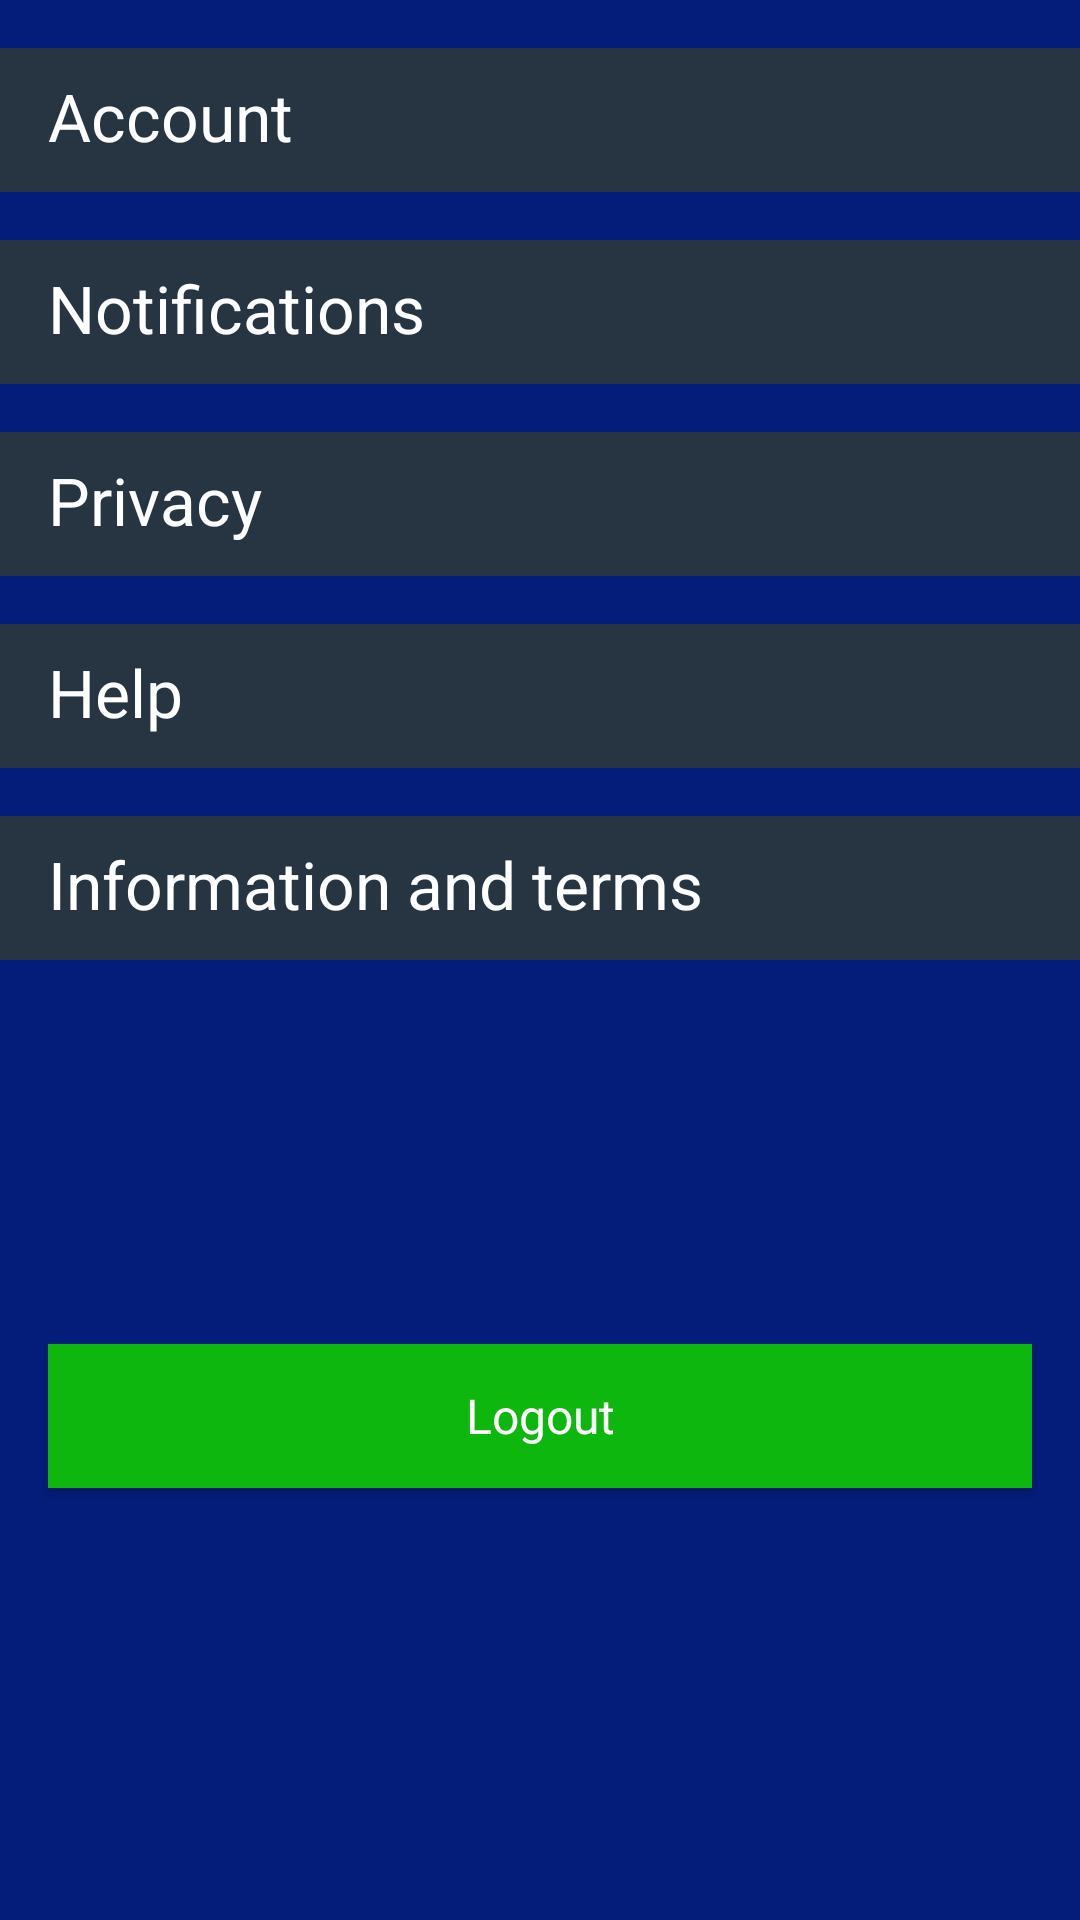

Android layout source for this screen:
<!-- AndroidManifest.xml: application theme Theme.Sporyap -->
<!-- res/layout/settings_fragment.xml -->
<?xml version="1.0" encoding="utf-8"?>
<LinearLayout xmlns:android="http://schemas.android.com/apk/res/android"
    xmlns:tools="http://schemas.android.com/tools"
    android:layout_width="match_parent"
    android:layout_height="match_parent"
    android:orientation="vertical"
    android:background="@color/app_main_color"
    tools:context=".view.settings.SettingsFragment">

    <TextView
        android:id="@+id/text_view_account"
        android:layout_width="match_parent"
        android:layout_height="48dp"
        android:text="@string/account"
        android:textColor="@android:color/white"
        android:background="@color/bg_profile_layout_color"
        android:textSize="22sp"
        android:paddingTop="8dp"
        android:paddingStart="16dp"
        android:paddingEnd="0dp"
        android:layout_marginTop="16dp" />

    <TextView
        android:layout_width="match_parent"
        android:layout_height="48dp"
        android:text="@string/notifications"
        android:textColor="@android:color/white"
        android:background="@color/bg_profile_layout_color"
        android:textSize="22sp"
        android:paddingTop="8dp"
        android:paddingStart="16dp"
        android:paddingEnd="0dp"
        android:layout_marginTop="16dp" />

    <TextView
        android:layout_width="match_parent"
        android:layout_height="48dp"
        android:text="@string/privacy"
        android:textColor="@android:color/white"
        android:background="@color/bg_profile_layout_color"
        android:textSize="22sp"
        android:paddingTop="8dp"
        android:paddingStart="16dp"
        android:paddingEnd="0dp"
        android:layout_marginTop="16dp" />

    <TextView
        android:layout_width="match_parent"
        android:layout_height="48dp"
        android:text="@string/help"
        android:textColor="@android:color/white"
        android:background="@color/bg_profile_layout_color"
        android:textSize="22sp"
        android:paddingTop="8dp"
        android:paddingStart="16dp"
        android:paddingEnd="0dp"
        android:layout_marginTop="16dp" />

    <TextView
        android:layout_width="match_parent"
        android:layout_height="48dp"
        android:text="@string/info_and_contracts"
        android:textColor="@android:color/white"
        android:background="@color/bg_profile_layout_color"
        android:textSize="22sp"
        android:paddingTop="8dp"
        android:paddingStart="16dp"
        android:paddingEnd="0dp"
        android:layout_marginTop="16dp" />


    <androidx.appcompat.widget.AppCompatButton
        android:id="@+id/button_log_out"
        style="@style/ButtonStyle"
        android:layout_width="match_parent"
        android:layout_height="48dp"
        android:layout_marginStart="16dp"
        android:layout_marginTop="128dp"
        android:layout_marginEnd="16dp"
        android:layout_marginBottom="16dp"
        android:text="@string/log_out" />

</LinearLayout>
<!-- resources referenced by this layout -->
<resources>
  <color name="app_main_color">#041D7A</color>
  <color name="bg_profile_layout_color">#273542</color>
  <string name="account">Account</string>
  <string name="help">Help</string>
  <string name="info_and_contracts">Information and terms</string>
  <string name="log_out">Logout</string>
  <string name="notifications">Notifications</string>
  <string name="privacy">Privacy</string>
  <style name="ButtonStyle" parent="Widget.AppCompat.Button">
          <item name="android:layout_width">match_parent</item>
          <item name="android:layout_height">60dp</item>
          <item name="android:background">@drawable/bg_button</item>
          <item name="android:textColor">@android:color/white</item>
          <item name="android:textAllCaps">false</item>
          <item name="android:fontFamily">@font/montserrat_medium</item>
          <item name="android:textSize">16sp</item>
      </style>
  <style name="Theme.Sporyap" parent="Theme.MaterialComponents.DayNight.NoActionBar">
          
          <item name="colorPrimary">@color/app_main_color</item>
          <item name="colorPrimaryVariant">@color/app_main_color</item>
          <item name="colorOnPrimary">@color/un_selected_component_bg_color</item>
          
          <item name="colorSecondary">@color/app_main_color</item>
          <item name="colorSecondaryVariant">@color/app_main_color</item>
          <item name="colorOnSecondary">@color/un_selected_component_bg_color</item>
          
          <item name="android:statusBarColor">?attr/colorPrimaryVariant</item>
          
          <item name="radioButtonStyle">@style/RadioButtonStyle</item>
      </style>
  <!-- drawable bg_button (drawable) -->
  <?xml version="1.0" encoding="UTF-8"?>
  <shape xmlns:android="http://schemas.android.com/apk/res/android">
      <solid android:color="@color/selected_component_bg_color"/>
      <stroke android:width="1dp" android:color="@color/selected_component_bg_color" />
      <padding android:left="0dp" android:top="0dp" android:right="0dp" android:bottom="0dp" />
  </shape>
  <color name="un_selected_component_bg_color">#FFFFFFFF</color>
  <color name="selected_component_bg_color">#0DB70D</color>
  <!-- drawable radio_button_bg (drawable) -->
  <?xml version="1.0" encoding="utf-8"?>
  <selector xmlns:android="http://schemas.android.com/apk/res/android">
      <item android:state_checked="true" android:drawable="@drawable/ic_checked_radio"/>
      <item android:state_checked="false" android:drawable="@drawable/ic_unchecked_radio"/>
  </selector>
  <!-- drawable bg_edittext (drawable) -->
  <?xml version="1.0" encoding="UTF-8"?>
  <shape xmlns:android="http://schemas.android.com/apk/res/android">
      <solid android:color="@color/un_selected_component_bg_color"/>
      <stroke android:width="1dp" android:color="@color/un_selected_component_bg_color" />
      <corners android:radius="10dp"/>
      <padding android:left="0dp" android:top="0dp" android:right="0dp" android:bottom="0dp" />
  </shape>
  <!-- drawable ic_checked_radio (drawable) -->
  <vector android:height="16dp" android:viewportHeight="40"
      android:viewportWidth="40" android:width="16dp" xmlns:android="http://schemas.android.com/apk/res/android">
      <path android:fillColor="@color/selected_component_bg_color" android:pathData="M20,0a20,20 0,1 0,20 20A20,20 0,0 0,20 0ZM30.24,14.471L17.385,27.385h-0.01a1.737,1.737 0,0 1,-1.115 0.529,1.683 1.683,0 0,1 -1.125,-0.548l-5.385,-5.385a0.383,0.383 0,0 1,0 -0.548L11.462,19.725a0.372,0.372 0,0 1,0.538 0l4.269,4.269L28,12.173a0.38,0.38 0,0 1,0.269 -0.115h0a0.349,0.349 0,0 1,0.269 0.115l1.683,1.74A0.379,0.379 0,0 1,30.24 14.471Z"/>
  </vector>
</resources>
